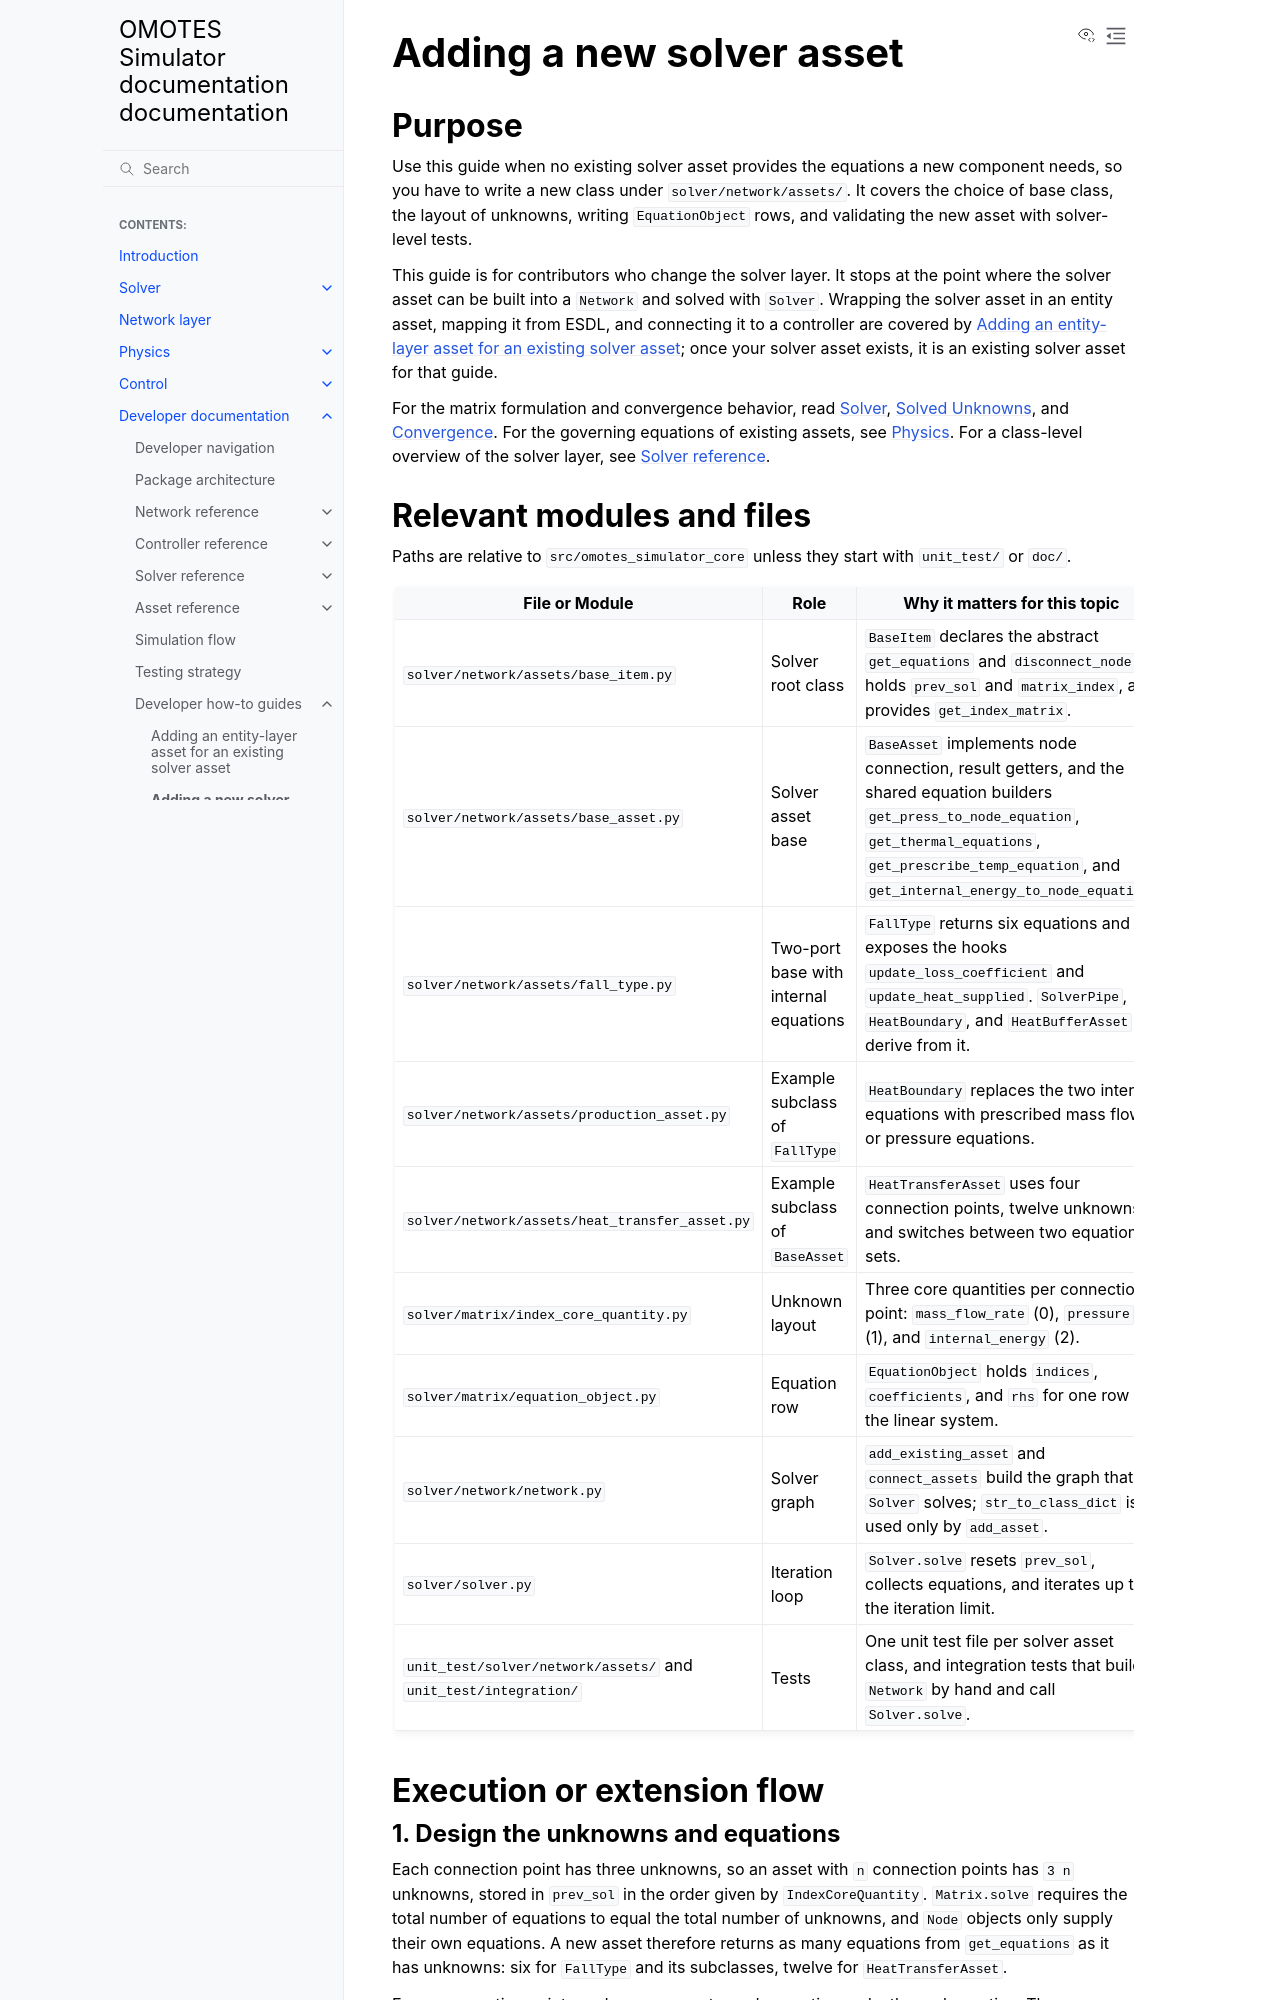

repository: Project-OMOTES/simulator-core · page: developer/AddSolverLayerAssets.html · generator: sphinx

Adding a new solver asset
=========================

Purpose
-------

Use this guide when no existing solver asset provides the equations a new component needs,
so you have to write a new class under ``solver/network/assets/``. It covers the choice of
base class, the layout of unknowns, writing ``EquationObject`` rows, and validating the new
asset with solver-level tests.

This guide is for contributors who change the solver layer. It stops at the point where the
solver asset can be built into a ``Network`` and solved with ``Solver``. Wrapping the solver
asset in an entity asset, mapping it from ESDL, and connecting it to a controller are covered
by :doc:`AddEntityLayerAsset`; once your solver asset exists, it is an existing solver asset
for that guide.

For the matrix formulation and convergence behavior, read :doc:`../solver/solver_main`,
:doc:`../solver/solver_unknowns`, and :doc:`../solver/solver_convergence`. For the
governing equations of existing assets, see :doc:`../physics/physics_main`. For a
class-level overview of the solver layer, see :doc:`solver_reference`.

Relevant modules and files
--------------------------

Paths are relative to ``src/omotes_simulator_core`` unless they start with ``unit_test/`` or
``doc/``.

.. list-table::
   :header-rows: 1
   :widths: 38 22 40

   * - File or Module
     - Role
     - Why it matters for this topic
   * - ``solver/network/assets/base_item.py``
     - Solver root class
     - ``BaseItem`` declares the abstract ``get_equations`` and ``disconnect_node``, holds
       ``prev_sol`` and ``matrix_index``, and provides ``get_index_matrix``.
   * - ``solver/network/assets/base_asset.py``
     - Solver asset base
     - ``BaseAsset`` implements node connection, result getters, and the shared equation
       builders ``get_press_to_node_equation``, ``get_thermal_equations``,
       ``get_prescribe_temp_equation``, and ``get_internal_energy_to_node_equation``.
   * - ``solver/network/assets/fall_type.py``
     - Two-port base with internal equations
     - ``FallType`` returns six equations and exposes the hooks ``update_loss_coefficient``
       and ``update_heat_supplied``. ``SolverPipe``, ``HeatBoundary``, and
       ``HeatBufferAsset`` derive from it.
   * - ``solver/network/assets/production_asset.py``
     - Example subclass of ``FallType``
     - ``HeatBoundary`` replaces the two internal equations with prescribed mass flow or
       pressure equations.
   * - ``solver/network/assets/heat_transfer_asset.py``
     - Example subclass of ``BaseAsset``
     - ``HeatTransferAsset`` uses four connection points, twelve unknowns, and switches
       between two equation sets.
   * - ``solver/matrix/index_core_quantity.py``
     - Unknown layout
     - Three core quantities per connection point: ``mass_flow_rate`` (0), ``pressure`` (1),
       and ``internal_energy`` (2).
   * - ``solver/matrix/equation_object.py``
     - Equation row
     - ``EquationObject`` holds ``indices``, ``coefficients``, and ``rhs`` for one row of the
       linear system.
   * - ``solver/network/network.py``
     - Solver graph
     - ``add_existing_asset`` and ``connect_assets`` build the graph that ``Solver`` solves;
       ``str_to_class_dict`` is used only by ``add_asset``.
   * - ``solver/solver.py``
     - Iteration loop
     - ``Solver.solve`` resets ``prev_sol``, collects equations, and iterates up to the
       iteration limit.
   * - ``unit_test/solver/network/assets/`` and ``unit_test/integration/``
     - Tests
     - One unit test file per solver asset class, and integration tests that build a
       ``Network`` by hand and call ``Solver.solve``.

Execution or extension flow
---------------------------

1. Design the unknowns and equations
~~~~~~~~~~~~~~~~~~~~~~~~~~~~~~~~~~~~

Each connection point has three unknowns, so an asset with ``n`` connection points has
``3 n`` unknowns, stored in ``prev_sol`` in the order given by ``IndexCoreQuantity``.
``Matrix.solve`` requires the total number of equations to equal the total number of
unknowns, and ``Node`` objects only supply their own equations. A new asset therefore returns
as many equations from ``get_equations`` as it has unknowns: six for ``FallType`` and its
subclasses, twelve for ``HeatTransferAsset``.

Every connection point needs a pressure-to-node equation and a thermal equation. The
remaining equations are internal: in ``FallType`` they are continuity
(``m_0 + m_1 = 0``) and the pressure loss. Write down which equation constrains which unknown
before you write code; see :doc:`../solver/solver_unknowns`.
